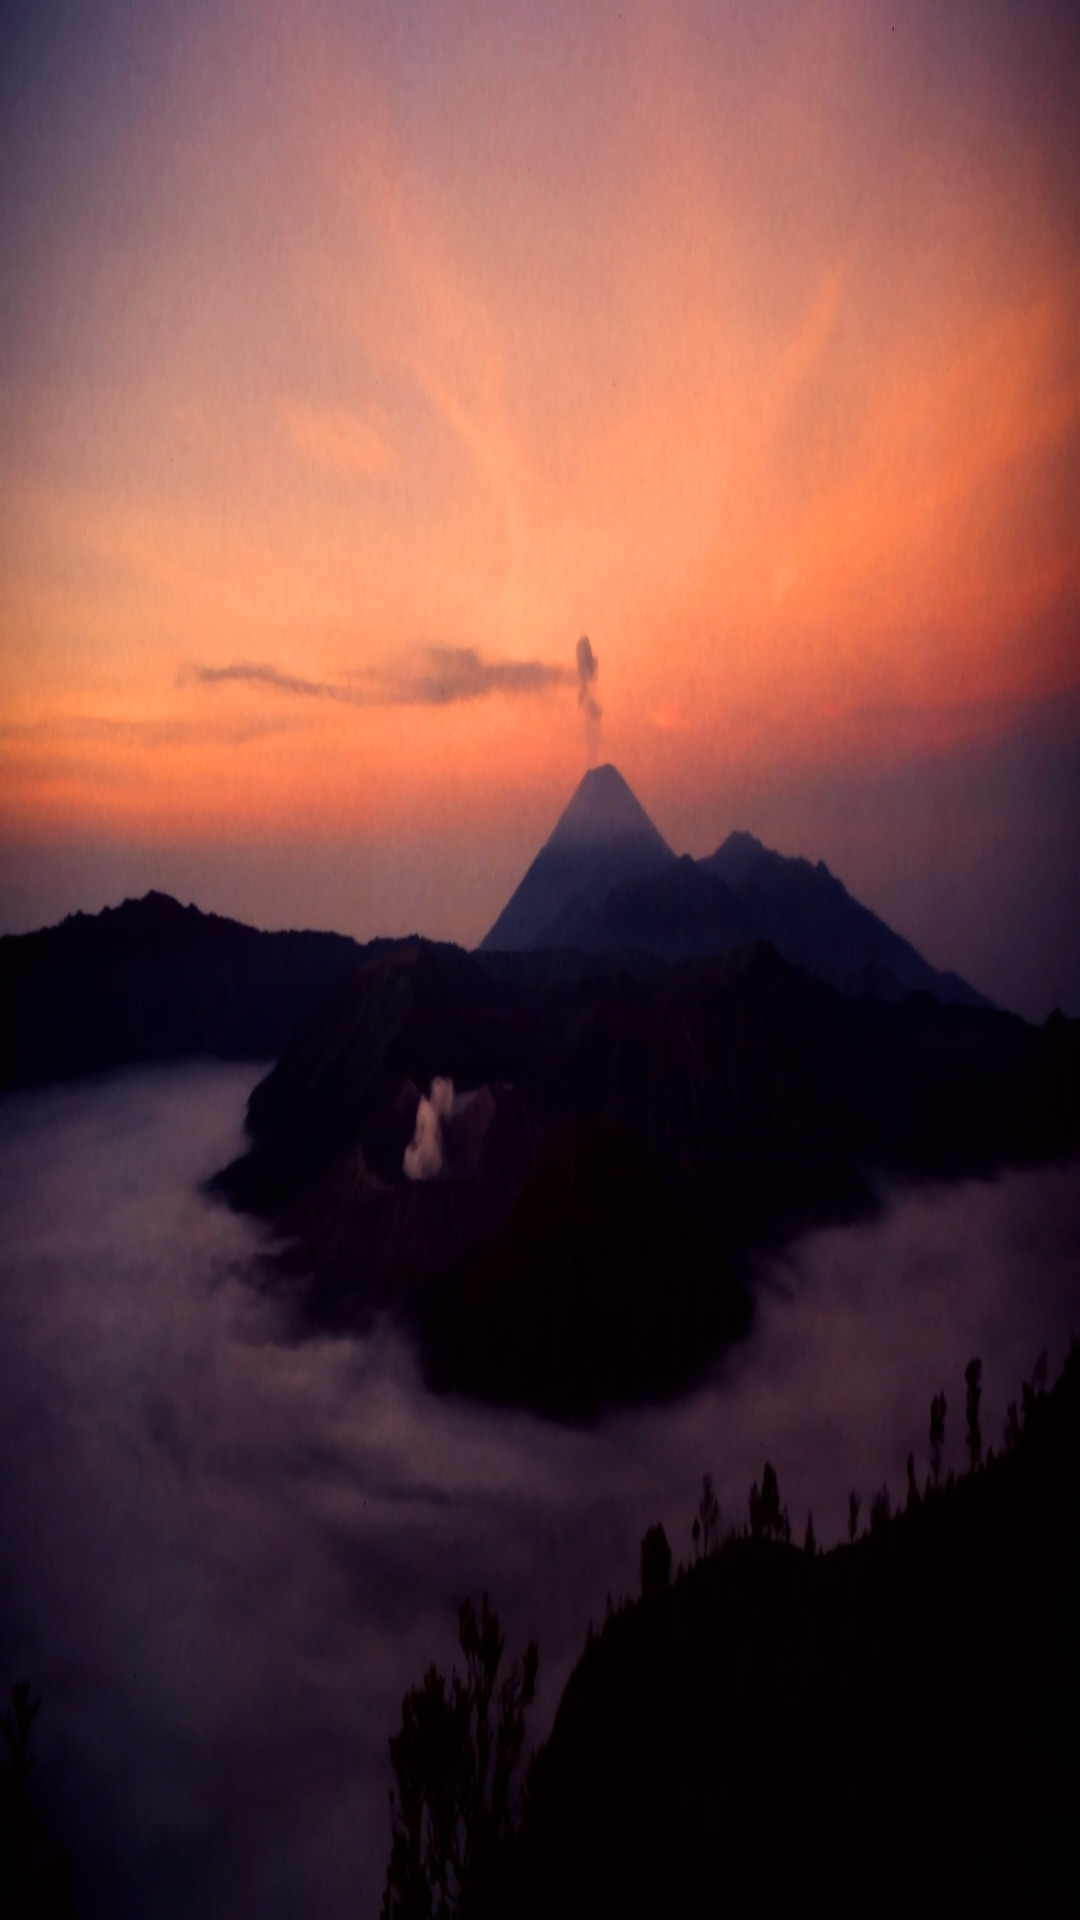

Layout XML and referenced resources for this Android screen:
<!-- AndroidManifest.xml: application theme AppTheme -->
<!-- res/layout/activity_order_status.xml -->
<?xml version="1.0" encoding="utf-8"?>
<RelativeLayout xmlns:android="http://schemas.android.com/apk/res/android"
    xmlns:app="http://schemas.android.com/apk/res-auto"
    xmlns:tools="http://schemas.android.com/tools"
    android:layout_width="match_parent"
    android:background="@drawable/mainbromo"
    android:layout_height="match_parent"
    tools:context=".OrderStatus">

    <androidx.recyclerview.widget.RecyclerView
        android:layout_width="match_parent"
        android:layout_height="match_parent"
        android:id="@+id/listOrders"
        android:background="@android:color/transparent">

    </androidx.recyclerview.widget.RecyclerView>

</RelativeLayout>
<!-- resources referenced by this layout -->
<resources>
  <!-- drawable mainbromo: jpg bitmap (drawable, 560949 bytes) -->
  <style name="AppTheme" parent="Theme.AppCompat.Light.NoActionBar">
          
          <item name="colorPrimary">@color/colorPrimary</item>
          <item name="colorPrimaryDark">@color/colorPrimaryDark</item>
          <item name="colorAccent">@color/colorAccent</item>
      </style>
  <color name="colorPrimary">#2196F3</color>
  <color name="colorPrimaryDark">#00574B</color>
  <color name="colorAccent">#D81B60</color>
</resources>
